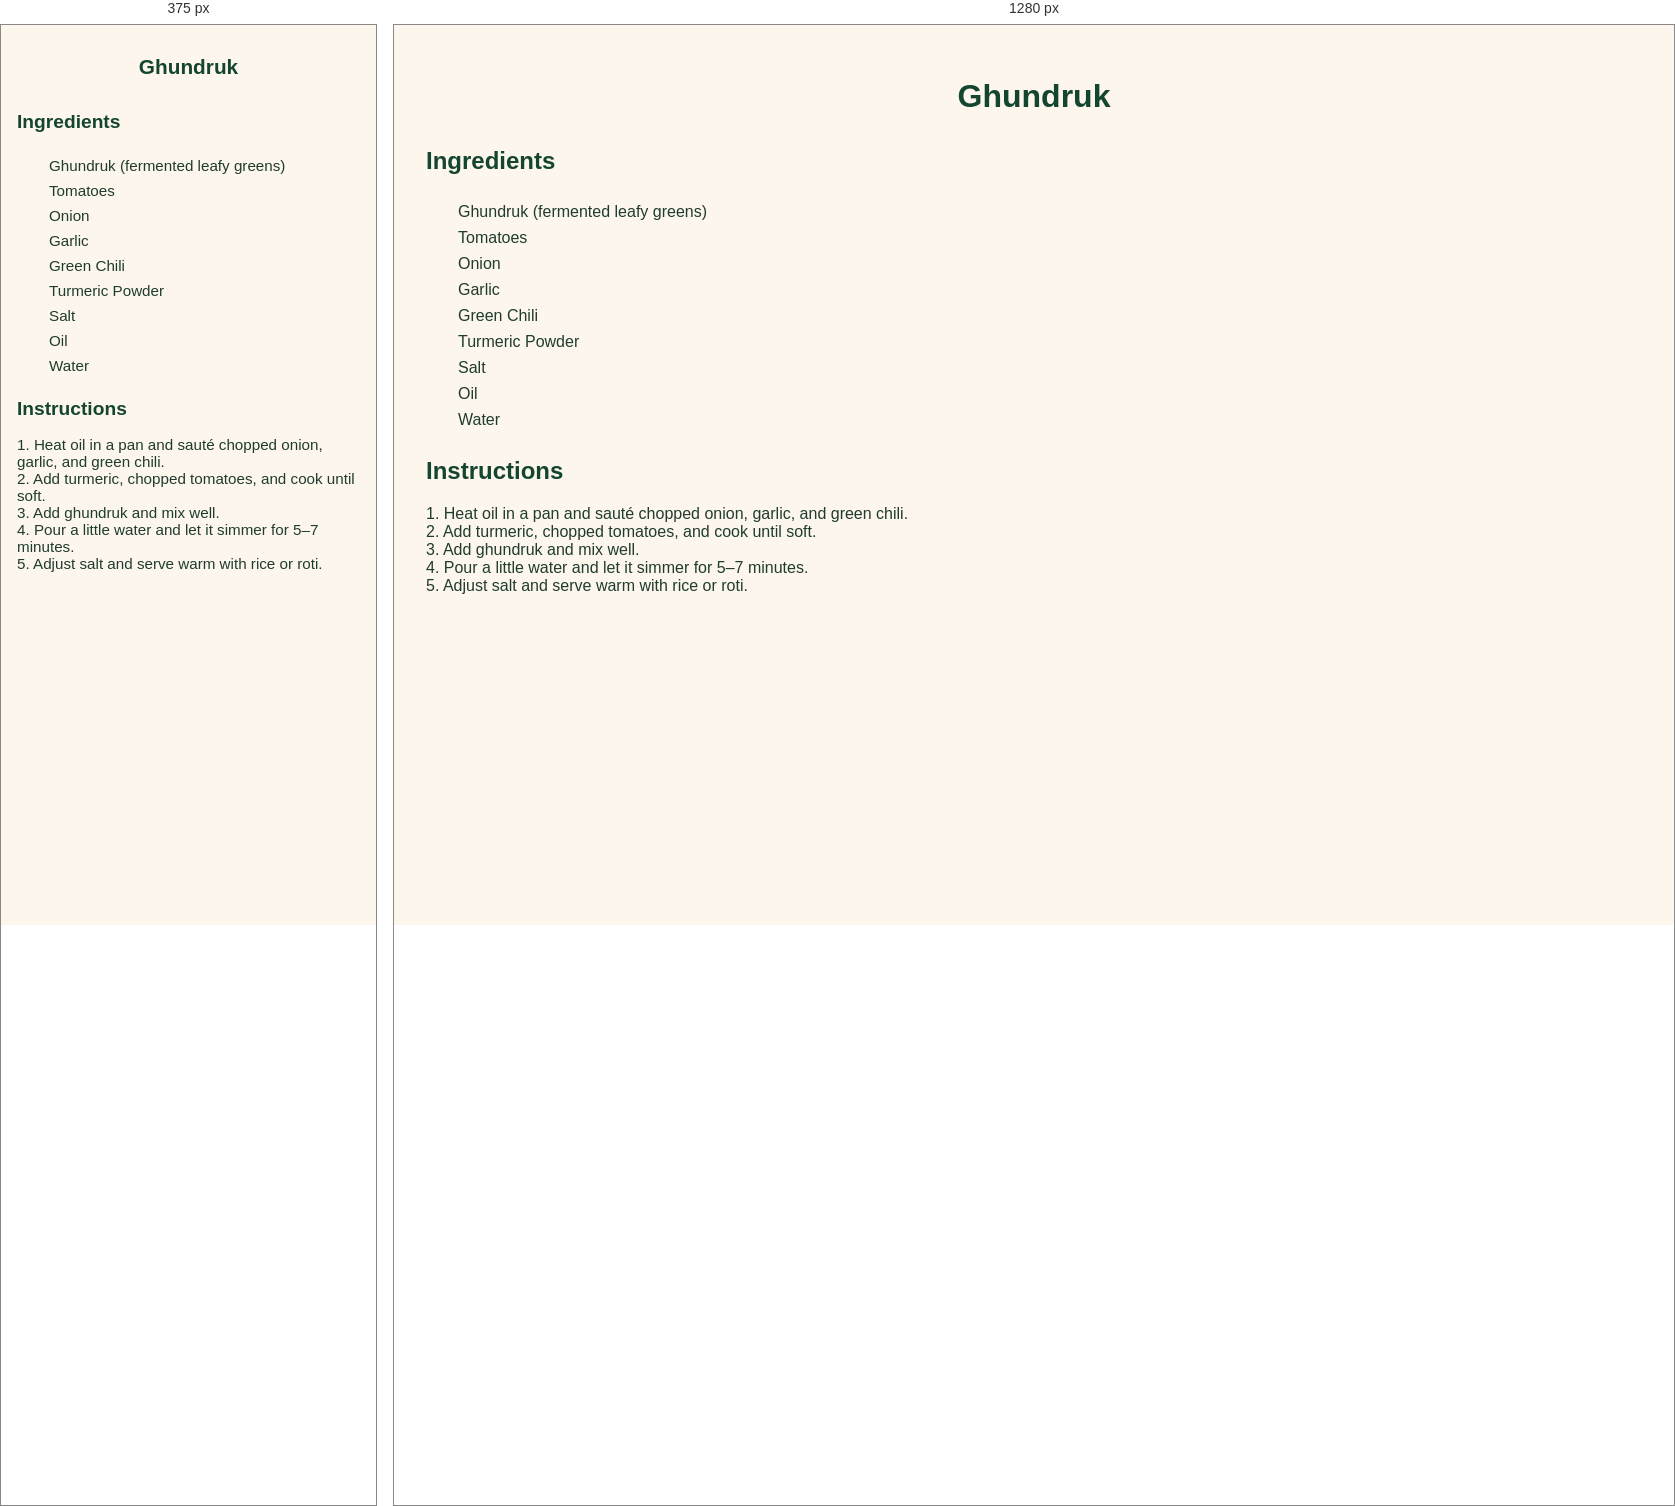
Rendered at 375 px and 1280 px, left to right.

<!-- file: gundhruk.html -->
<!DOCTYPE html>
<html lang="en">
<head>
  <meta charset="UTF-8">
  <title>Ghundruk Recipe</title>
  <link rel="stylesheet" href="../styles.css">
</head>
<body>
  <header>
    <h1>Ghundruk</h1>
  </header>

  <main>
    <h2>Ingredients</h2>
    <ul class="ingredients">
      <li>Ghundruk (fermented leafy greens)</li>
      <li>Tomatoes</li>
      <li>Onion</li>
      <li>Garlic</li>
      <li>Green Chili</li>
      <li>Turmeric Powder</li>
      <li>Salt</li>
      <li>Oil</li>
      <li>Water</li>
    </ul>

    <div id="inventory-check-result" style="margin-top: 1rem; font-weight: bold;"></div>

    <h2>Instructions</h2>
    <p>
      1. Heat oil in a pan and sauté chopped onion, garlic, and green chili.<br>
      2. Add turmeric, chopped tomatoes, and cook until soft.<br>
      3. Add ghundruk and mix well.<br>
      4. Pour a little water and let it simmer for 5–7 minutes.<br>
      5. Adjust salt and serve warm with rice or roti.
    </p>
  </main>

  <script src="../script.js"></script>
</body>
</html>


/* @media block from styles.css */
@media screen and (max-width: 600px) {
  body {
    padding: 1rem;
    font-size: 0.95rem;
  }

  h1 {
    font-size: 1.5rem;
  }

  h2 {
    font-size: 1.2rem;
  }

  #searchInput {
    width: 100%;
    font-size: 1rem;
    padding: 0.6rem;
  }

  .has-ingredients {
    padding: 0.8rem;
  }

  button {
    font-size: 0.85rem;
    padding: 0.5rem 0.75rem;
  }

  #grocery-list {
    padding: 1rem;
    font-size: 0.9rem;
  }

  footer, nav, .tagline {
    text-align: center;
  }
}

/* @media block from styles.css */
@media screen and (max-width: 600px) {
  nav.top-nav {
    flex-direction: column;
    align-items: center;
    gap: 0.75rem;
    padding: 1rem;
  }

  nav.top-nav a {
    font-size: 1rem;
    padding: 0.6rem 1.2rem;
    width: 100%;
    text-align: center;
  }

  header h1 {
    font-size: 1.3rem;
  }

  .tagline {
    font-size: 0.95rem;
  }

  .container,
  main section,
  #grocery-list,
  .inventory-card {
    padding: 1rem;
    margin: 1rem;
  }

  button,
  input[type="text"],
  input[type="number"] {
    font-size: 0.95rem;
    padding: 0.5rem;
  }

  .inventory-inputs {
    flex-direction: column;
    gap: 0.5rem;
  }

  .inventory-actions {
    flex-direction: column;
    align-items: stretch;
  }
}